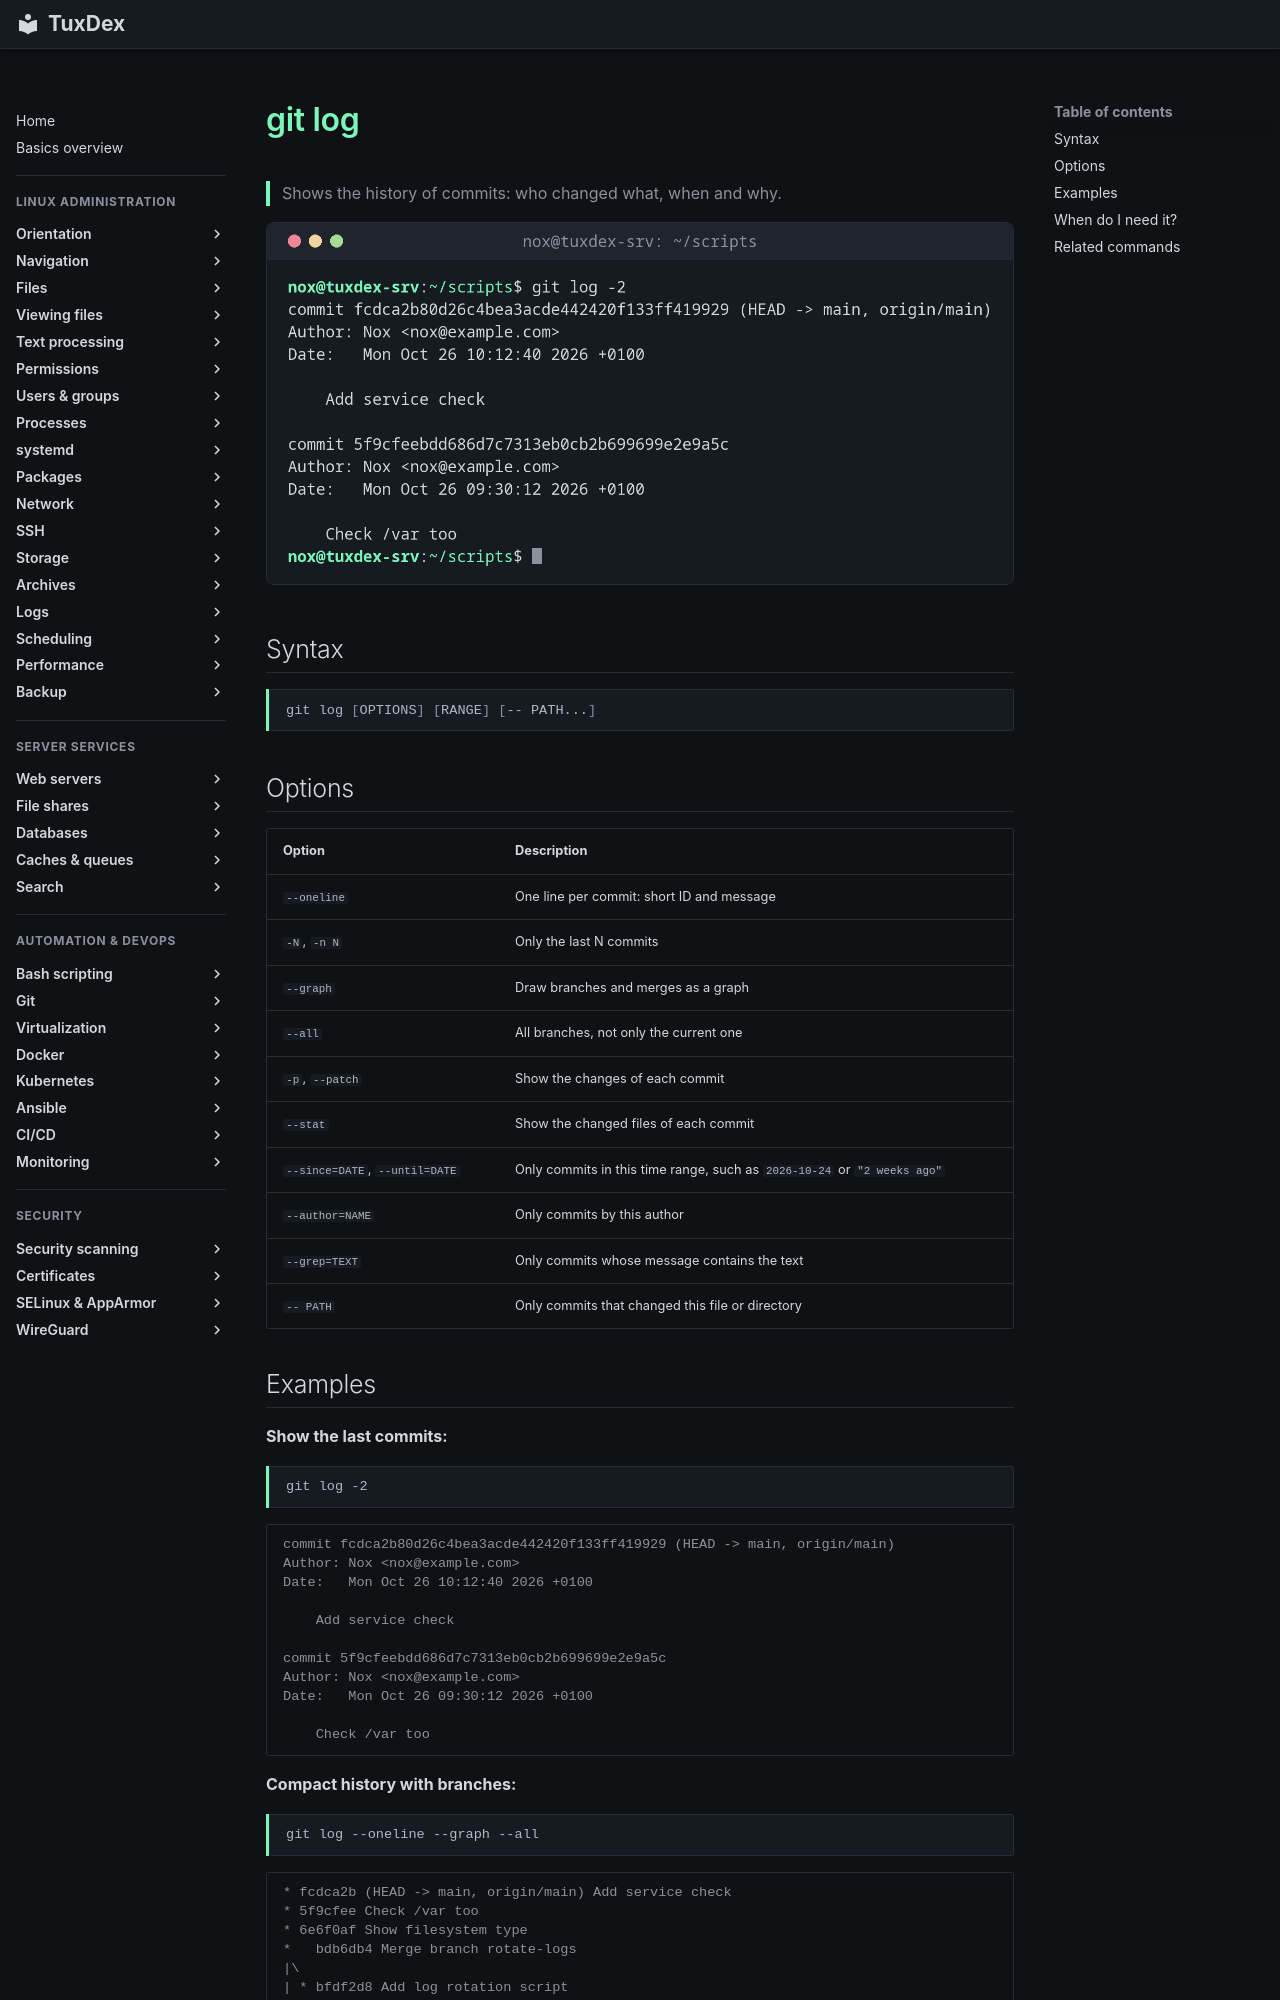

repository: Noxisan/tuxcodex · page: 18-git/git-log.en/index.html · generator: mkdocs

# git log

> Shows the history of commits: who changed what, when and why.

![git-log output](../assets/screenshots/18-git/git-log.png)

## Syntax

```bash
git log [OPTIONS] [RANGE] [-- PATH...]
```

## Options

| Option | Description |
|--------|-------------|
| `--oneline` | One line per commit: short ID and message |
| `-N`, `-n N` | Only the last N commits |
| `--graph` | Draw branches and merges as a graph |
| `--all` | All branches, not only the current one |
| `-p`, `--patch` | Show the changes of each commit |
| `--stat` | Show the changed files of each commit |
| `--since=DATE`, `--until=DATE` | Only commits in this time range, such as `2026-10-24` or `"2 weeks ago"` |
| `--author=NAME` | Only commits by this author |
| `--grep=TEXT` | Only commits whose message contains the text |
| `-- PATH` | Only commits that changed this file or directory |
